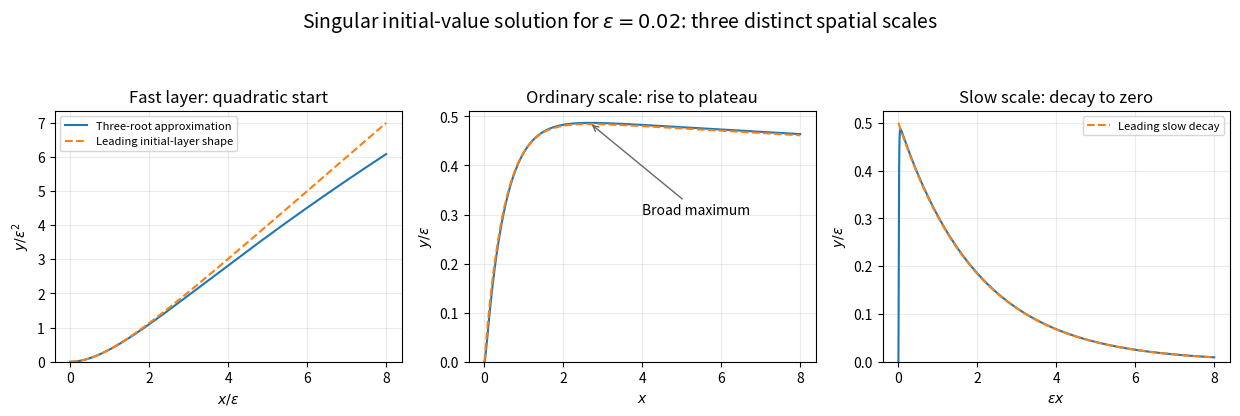

Source code (Python):
"""Three-scale sketch; Python3.14, NumPy2.3.5, Matplotlib3.10.7.
The PNG basename is written to cwd only; caller controls MPLCONFIGDIR.
"""
from pathlib import Path
import numpy as np
import matplotlib
matplotlib.use('Agg')
import matplotlib.pyplot as plt

def approximate_solution(x,epsilon):
    a,b,d=epsilon/2,2.,1/epsilon
    return np.exp(-a*x)/((b-a)*(d-a))-np.exp(-b*x)/((b-a)*(d-b))+np.exp(-d*x)/((d-a)*(d-b))

def main():
    epsilon=.02
    plt.rcParams.update({'font.size':10,'figure.facecolor':'white','axes.facecolor':'white'})
    fig,axs=plt.subplots(1,3,figsize=(12.5,4.2),dpi=100)
    fast=np.linspace(0,8,500);ordinary=np.linspace(0,8,700)
    slow=np.unique(np.r_[np.linspace(0,.4,500),np.linspace(.4,8,700)])
    axs[0].plot(fast,approximate_solution(epsilon*fast,epsilon)/epsilon**2,label='Three-root approximation')
    axs[0].plot(fast,fast-1+np.exp(-fast),'--',label='Leading initial-layer shape')
    axs[0].set(xlabel=r'$x/\varepsilon$',ylabel=r'$y/\varepsilon^2$',title='Fast layer: quadratic start')
    axs[1].plot(ordinary,approximate_solution(ordinary,epsilon)/epsilon)
    axs[1].plot(ordinary,.5*(np.exp(-epsilon*ordinary/2)-np.exp(-2*ordinary)),'--')
    peak=np.log(4/epsilon)/(2-epsilon/2)
    axs[1].annotate('Broad maximum',xy=(peak,float(approximate_solution(peak,epsilon)/epsilon)),xytext=(4,.3),arrowprops={'arrowstyle':'->','color':'0.4'})
    axs[1].set(xlabel=r'$x$',ylabel=r'$y/\varepsilon$',title='Ordinary scale: rise to plateau')
    axs[2].plot(slow,approximate_solution(slow/epsilon,epsilon)/epsilon)
    axs[2].plot(slow,.5*np.exp(-slow/2),'--',label='Leading slow decay')
    axs[2].set(xlabel=r'$\varepsilon x$',ylabel=r'$y/\varepsilon$',title='Slow scale: decay to zero')
    for ax in axs:
        ax.grid(alpha=.25);ax.set_ylim(bottom=0)
    axs[0].legend(fontsize=8,loc='upper left')
    axs[2].legend(fontsize=8)
    fig.suptitle(r'Singular initial-value solution for $\varepsilon=0.02$: three distinct spatial scales',fontsize=14)
    fig.tight_layout(rect=(0,0,1,.92))
    fig.savefig(Path.cwd()/'paper-74-three-scales.png',dpi=100,facecolor='white',transparent=False)
    plt.close(fig)
if __name__=='__main__':main()
